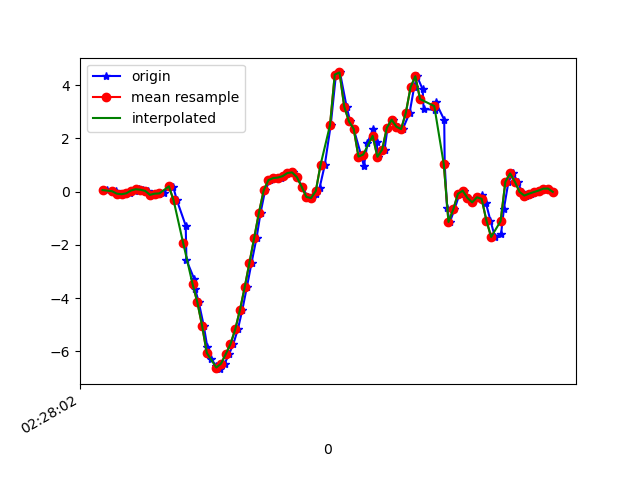

The table this chart was drawn from, first rows:
1617762482419, 458119116647782, 0.0568912, -0.19845334, 0.117383085
1617762482445, 458119135685046, 0.001913, 0.1106, 0.05019
1617762482457, 458119154722310, 0.02879, 0.02512, 0.1015
1617762482477, 458119173734758, -0.0775, 0.1583, 0.04774
1617762482496, 458119192772022, -0.09827, 0.06911, 0.1003
1617762482515, 458119211810422, -0.06528, -0.08483, 0.05996
1617762482537, 458119230822998, 0.04101, 0.1339, 0.0563
1617762482553, 458119249860374, 0.08866, -0.03596, 0.05996
1617762482572, 458119268897718, 0.07033, 0.08865, 0.02087
1617762482591, 458119287910326, 0.02635, -0.06162, 0.06241
1617762482610, 458119306947670, -0.1215, -0.01519, 0.007427
1617762482638, 458119325983926, -0.0775, 0.1497, 0.05019
1617762482659, 458119344996438, -0.06773, -0.06162, 0.03064
1617762482681, 458119364033750, 0.2059, 0.278, 0.01476
1617762482698, 458119383071030, 0.1913, 0.05444, 0.0734
1617762482714, 458119402083510, -0.3328, 0.1681, 0.09173
1617762482751, 458119421147638, -1.276, 0.333, 0.3092
1617762482754, 458119440186326, -2.562, -0.3585, 0.5425
1617762482787, 458119459200214, -3.283, -0.3512, 0.7221
1617762482791, 458119478238902, -3.661, -0.2058, 0.9592
1617762482806, 458119497277622, -4.152, -0.3561, 1.153
1617762482827, 458119516303702, -5.027, -0.7128, 1.307
1617762482842, 458119535317014, -5.825, -1.093, 1.42
1617762482857, 458119554355158, -6.284, -1.431, 1.48
1617762482880, 458119573393302, -6.542, -1.794, 1.464
1617762482895, 458119592406678, -6.664, -2.164, 1.359
1617762482915, 458119611444758, -6.457, -2.382, 1.207
1617762482934, 458119630507606, -6.098, -2.514, 1.023
1617762482952, 458119649521878, -5.721, -2.663, 0.8101
1617762482971, 458119668560918, -5.168, -2.778, 0.5939
1617762482990, 458119687599958, -4.437, -2.71, 0.3801
1617762483009, 458119706614166, -3.588, -2.475, 0.198
1617762483029, 458119725655766, -2.665, -2.098, 0.05263
1617762483050, 458119744694870, -1.737, -1.533, -0.04877
1617762483067, 458119763709142, -0.7934, -0.8716, -0.1612
1617762483086, 458119782748310, 0.04467, -0.2437, -0.2394
1617762483107, 458119801787414, 0.4307, 0.3953, -0.3701
1617762483125, 458119820796502, 0.5065, 1.06, -0.5265
1617762483153, 458119839835478, 0.5273, 1.638, -0.6719
1617762483165, 458119858874454, 0.581, 2.113, -0.7525
1617762483182, 458119877913366, 0.6983, 2.609, -0.8356
1617762483202, 458119896927574, 0.7203, 3.111, -1.055
1617762483221, 458119915966486, 0.5431, 3.695, -1.288
1617762483242, 458119935005782, 0.1888, 4.367, -1.504
1617762483266, 458119954019926, -0.1985, 5.035, -1.692
1617762483284, 458119973058902, -0.2412, 5.558, -1.677
1617762483301, 458119992097878, -0.09827, 5.776, -1.616
1617762483316, 458120011112086, 0.1412, 5.685, -1.581
1617762483338, 458120030146774, 1.001, 6.1, -1.642
1617762483363, 458120049185686, 2.495, 6.483, -1.773
1617762483385, 458120068224534, 4.392, 5.883, -1.721
1617762483402, 458120087238678, 4.472, 5.264, -2.076
1617762483430, 458120106277526, 3.188, 4.597, -2.531
1617762483445, 458120125310998, 2.634, 3.654, -2.432
1617762483460, 458120144349718, 2.351, 2.791, -1.901
1617762483493, 458120163363606, 1.313, 1.988, -1.635
1617762483503, 458120182402326, 0.9524, 1.302, -1.322
1617762483518, 458120201441046, 1.832, 0.6274, -0.6462
1617762483542, 458120220479766, 2.335, 0.09965, 0.0172
1617762483557, 458120239489814, 1.852, -0.2986, 0.523
1617762483562, 458120258528534, 1.305, -0.6358, 0.9054
... 39 more rows
